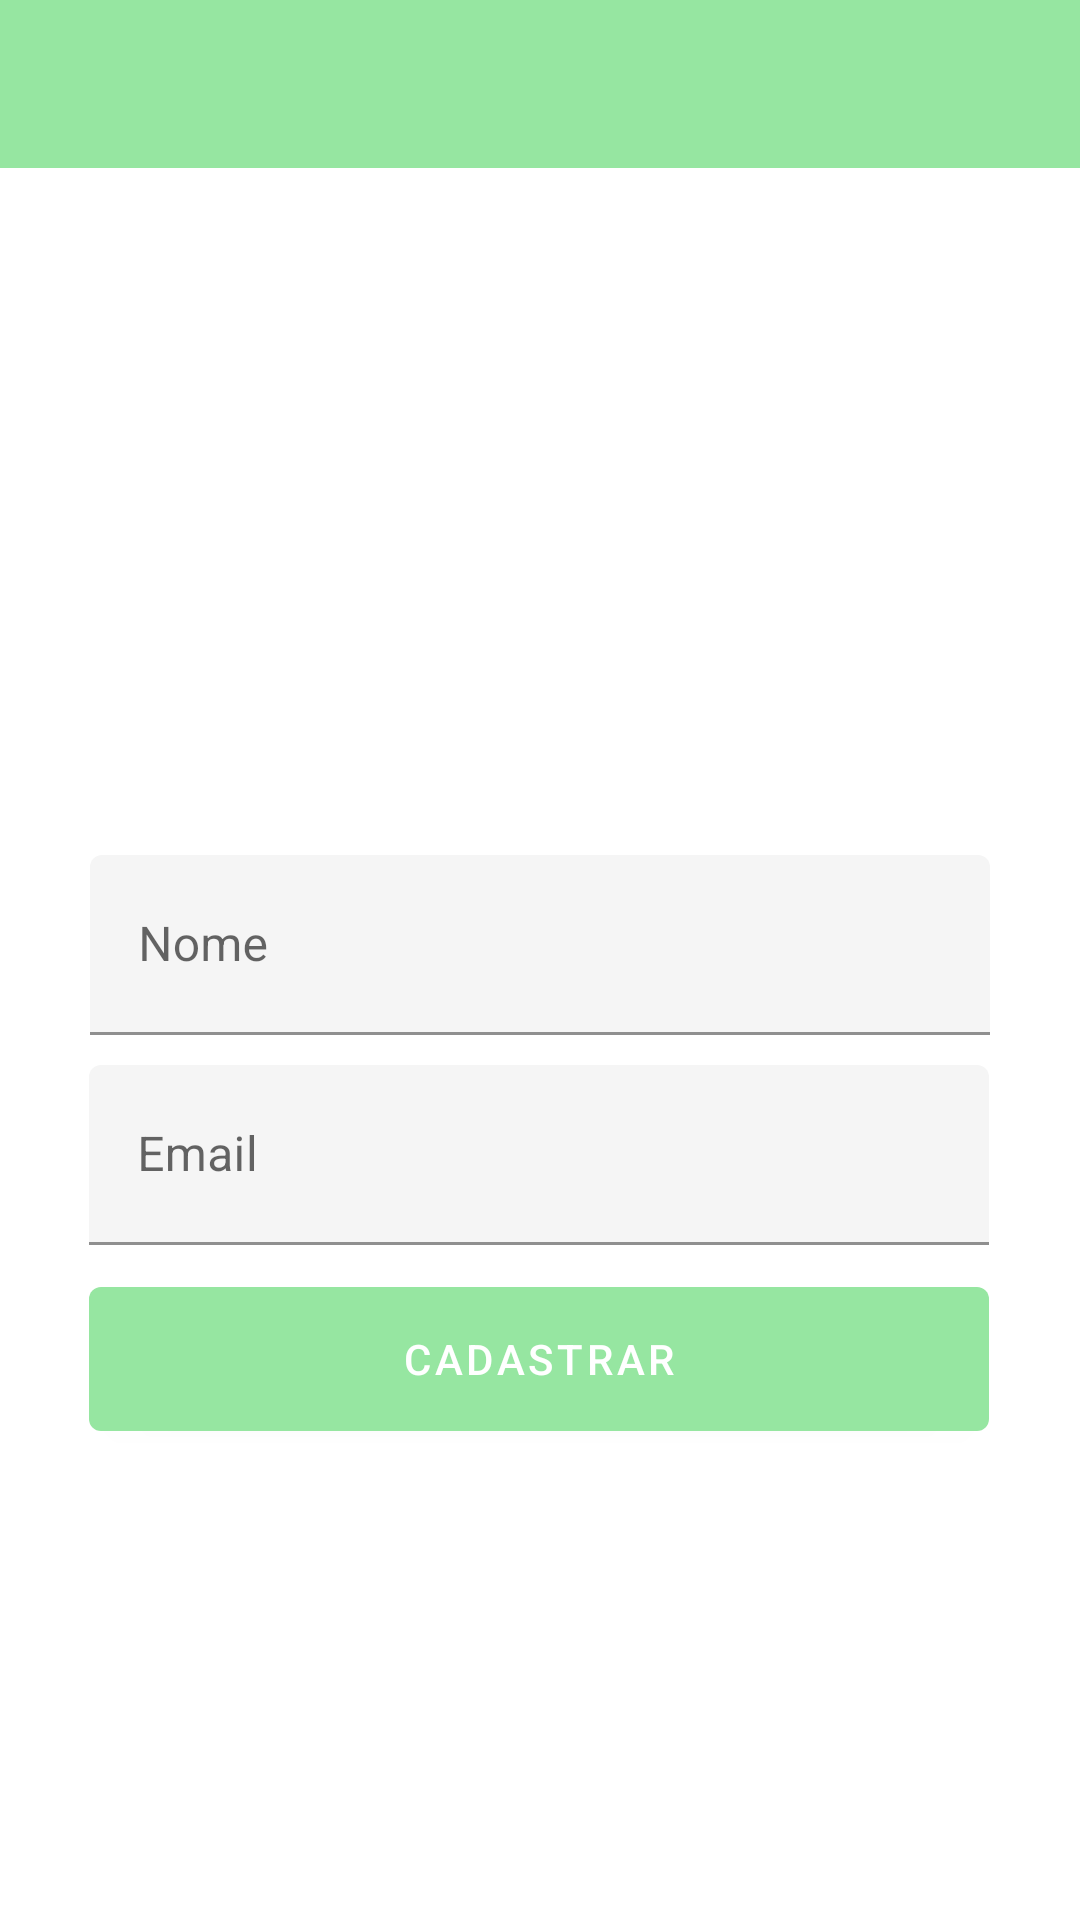

Produce the Android XML layout that renders to this screen, including the resource entries it uses.
<!-- AndroidManifest.xml: application theme AppTheme -->
<!-- res/layout/activity_cadastrar.xml -->
<?xml version="1.0" encoding="utf-8"?>
<androidx.constraintlayout.widget.ConstraintLayout xmlns:android="http://schemas.android.com/apk/res/android"
    xmlns:app="http://schemas.android.com/apk/res-auto"
    xmlns:tools="http://schemas.android.com/tools"
    android:layout_width="match_parent"
    android:layout_height="match_parent"
    android:orientation="vertical"
    tools:context=".CadastrarActivity"
    android:theme="@style/AppTheme"
    android:background="@color/lightgreyBackground">

    <com.google.android.material.appbar.MaterialToolbar
        android:id="@+id/nav_toolbar"
        android:layout_width="match_parent"
        android:layout_height="wrap_content"
        android:background="?attr/colorPrimary"
        android:minHeight="?attr/actionBarSize"
        app:layout_constraintTop_toTopOf="parent"
        tools:layout_editor_absoluteX="41dp">

        <androidx.appcompat.widget.AppCompatTextView
            android:id="@+id/toolbar_title"
            style="@style/TextAppearance.AppCompat.Widget.ActionBar.Title"
            android:layout_width="wrap_content"
            android:layout_height="wrap_content"
            android:layout_gravity="center" />

    </com.google.android.material.appbar.MaterialToolbar>

    <com.google.android.material.textfield.TextInputLayout
        android:id="@+id/textInputNome"
        android:layout_width="300dp"
        android:layout_height="60dp"
        android:layout_marginStart="8dp"
        android:layout_marginLeft="8dp"
        android:layout_marginEnd="8dp"
        android:layout_marginRight="8dp"
        android:layout_marginBottom="10dp"
        android:hint="@string/textInputNome"
        app:boxBackgroundColor="#f5f5f5"
        app:endIconMode="clear_text"
        app:layout_constraintBottom_toBottomOf="parent"
        app:layout_constraintEnd_toEndOf="parent"
        app:layout_constraintStart_toStartOf="parent"
        app:layout_constraintTop_toTopOf="parent">

        <com.google.android.material.textfield.TextInputEditText
            android:id="@+id/nome"
            android:layout_width="match_parent"
            android:layout_height="match_parent"
            android:inputType="textPersonName" />

    </com.google.android.material.textfield.TextInputLayout>

    <com.google.android.material.textfield.TextInputLayout
        android:id="@+id/textInputEmail"
        android:layout_width="300dp"
        android:layout_height="60dp"
        android:layout_marginStart="8dp"
        android:layout_marginLeft="8dp"
        android:layout_marginTop="10dp"
        android:layout_marginEnd="8dp"
        android:layout_marginRight="8dp"
        android:hint="@string/textInputEmail"
        app:boxBackgroundColor="#f5f5f5"
        app:endIconMode="clear_text"
        app:layout_constraintEnd_toEndOf="parent"
        app:layout_constraintHorizontal_bias="0.49"
        app:layout_constraintStart_toStartOf="parent"
        app:layout_constraintTop_toBottomOf="@+id/textInputNome">

        <com.google.android.material.textfield.TextInputEditText
            android:id="@+id/email"
            android:layout_width="match_parent"
            android:layout_height="match_parent"
            android:inputType="textEmailAddress" />

    </com.google.android.material.textfield.TextInputLayout>

    <com.google.android.material.button.MaterialButton
        android:id="@+id/buttonEntrarCadastro"
        android:layout_width="300dp"
        android:layout_height="60dp"
        android:layout_marginTop="8dp"
        android:layout_marginBottom="8dp"
        android:text="@string/buttonCadastrar"
        android:textColor="#ffff"
        app:layout_constraintBottom_toBottomOf="parent"
        app:layout_constraintEnd_toEndOf="@+id/textInputEmail"
        app:layout_constraintStart_toStartOf="@+id/textInputEmail"
        app:layout_constraintTop_toBottomOf="@+id/textInputEmail"
        app:layout_constraintVertical_bias="0.0" />

</androidx.constraintlayout.widget.ConstraintLayout>
<!-- resources referenced by this layout -->
<resources>
  <string name="buttonCadastrar">CADASTRAR</string>
  <string name="textInputEmail">Email</string>
  <string name="textInputNome">Nome</string>
  <style name="AppTheme" parent="Theme.MaterialComponents.DayNight.NoActionBar">
          
          <item name="colorPrimary">@color/colorPrimary</item>
          <item name="colorPrimaryDark">@color/colorPrimaryDark</item>
          <item name="colorAccent">@color/colorAccent</item>
      </style>
  <color name="colorPrimary">#96e6a1</color>
  <color name="colorPrimaryDark">#6EA876</color>
  <color name="colorAccent">#d4fc79</color>
</resources>
